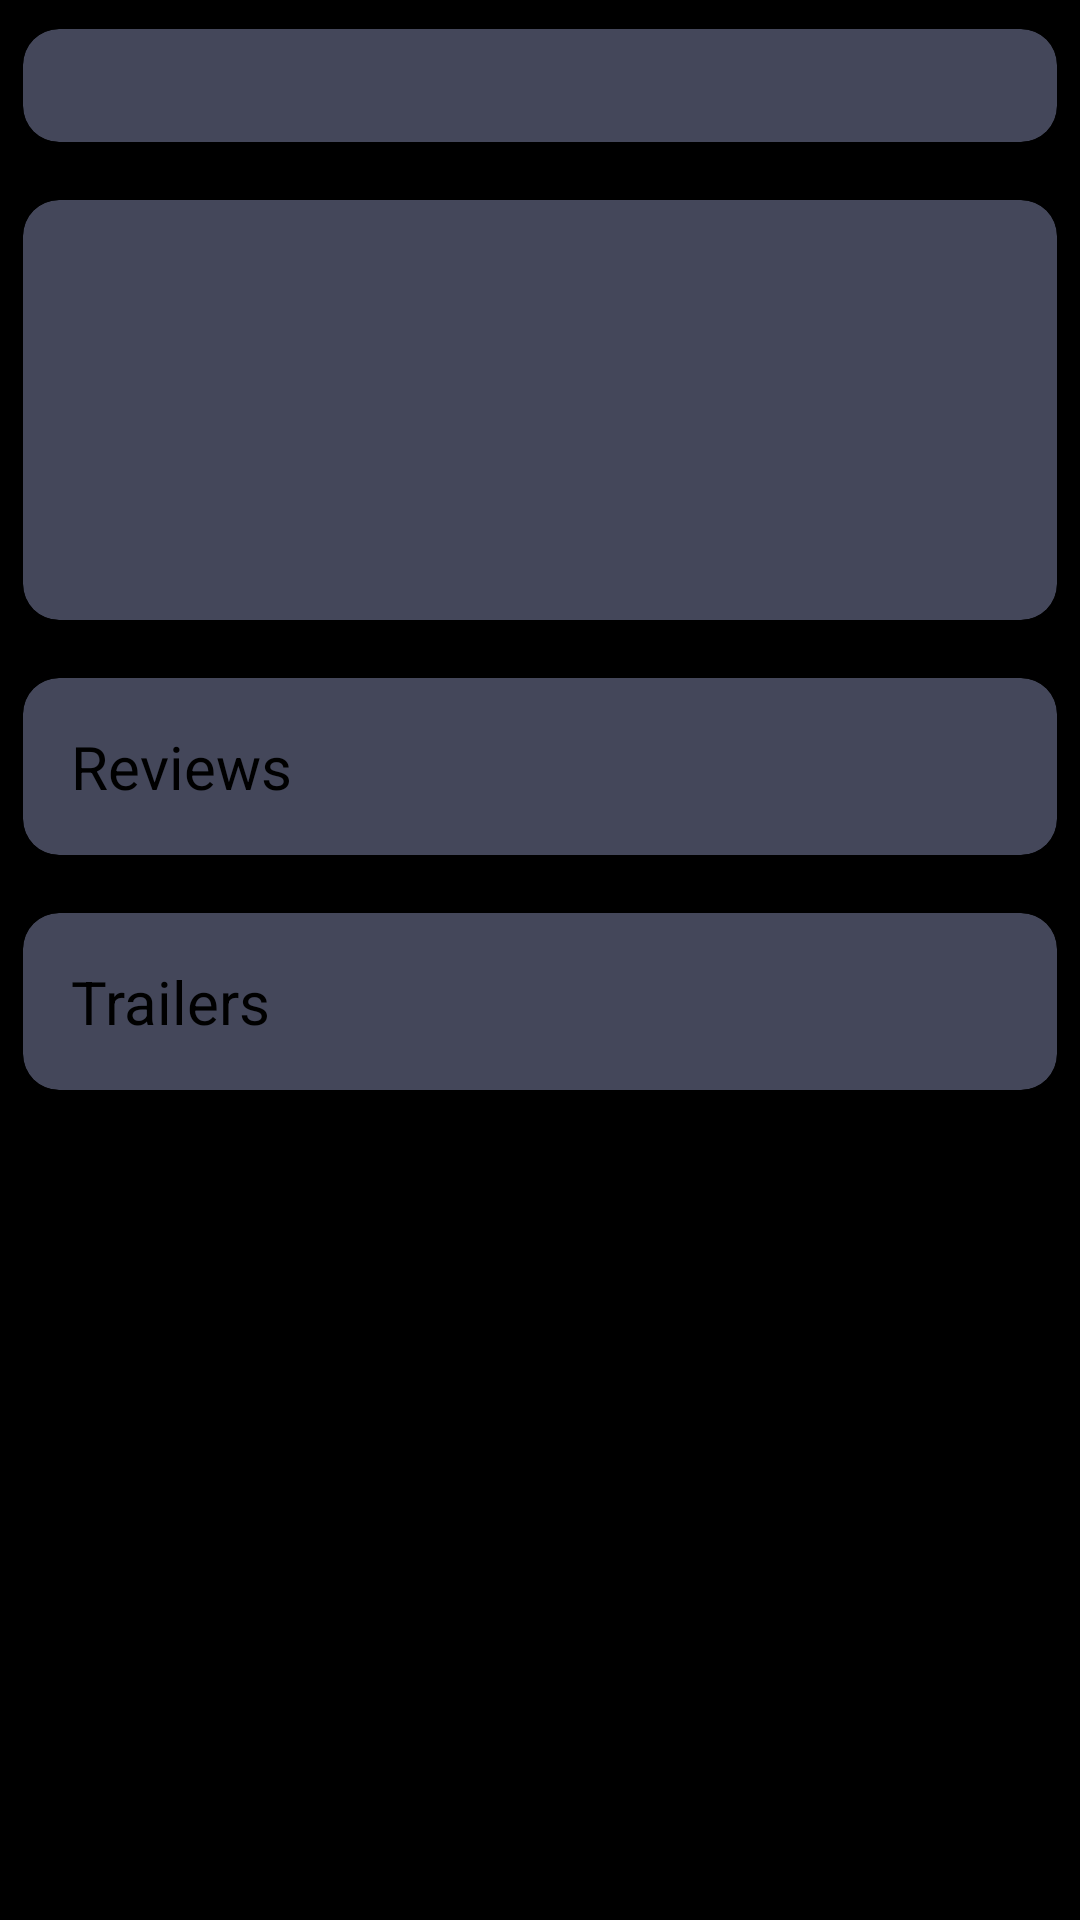

The Android layout XML behind this screen, and the referenced resources:
<!-- AndroidManifest.xml: application theme Theme.AppCompat.DayNight.DarkActionBar -->
<!-- res/layout/content_details.xml -->
<?xml version="1.0" encoding="utf-8"?>
<layout xmlns:android="http://schemas.android.com/apk/res/android"
    xmlns:app="http://schemas.android.com/apk/res-auto"
    xmlns:tools="http://schemas.android.com/tools">

    <data>

    </data>

    <android.support.v4.widget.NestedScrollView
        android:layout_width="match_parent"
        android:layout_height="match_parent"
        android:background="@android:color/background_dark"
        app:layout_behavior="@string/appbar_scrolling_view_behavior"
        tools:context=".activities.DetailsActivity"
        tools:showIn="@layout/activity_details">

        <LinearLayout
            android:layout_width="match_parent"
            android:layout_height="wrap_content"
            android:orientation="vertical">

            <android.support.v7.widget.CardView
                android:layout_width="match_parent"
                android:layout_height="wrap_content"
                app:cardBackgroundColor="@color/material_grey"
                app:cardCornerRadius="12dp"
                app:cardElevation="4dp"
                app:cardUseCompatPadding="true">

                <TextView
                    android:id="@+id/overview"
                    android:layout_width="match_parent"
                    android:layout_height="wrap_content"
                    android:layout_margin="8dp"

                    android:textColor="@android:color/background_dark"
                    android:textSize="@dimen/general_text_size" />
            </android.support.v7.widget.CardView>

            <android.support.v7.widget.CardView
                android:layout_width="match_parent"
                android:layout_height="wrap_content"
                app:cardBackgroundColor="@color/material_grey"
                app:cardCornerRadius="12dp"
                app:cardElevation="4dp"
                app:cardUseCompatPadding="true">

                <LinearLayout
                    android:layout_width="match_parent"
                    android:layout_height="wrap_content"
                    android:orientation="vertical">

                    <TextView
                        android:id="@+id/release_Date"
                        android:layout_width="wrap_content"
                        android:layout_height="wrap_content"
                        android:layout_gravity="center"
                        android:textColor="@android:color/white"
                        android:textSize="@dimen/text_details_size" />

                    <TextView
                        android:id="@+id/popilarity"
                        android:layout_width="match_parent"
                        android:layout_height="wrap_content"
                        android:layout_margin="8dp"
                        android:textColor="@android:color/background_dark"
                        android:textSize="@dimen/general_text_size" />

                    <TextView
                        android:id="@+id/averate_rate"
                        android:layout_width="match_parent"
                        android:layout_height="wrap_content"
                        android:layout_margin="8dp"
                        android:textColor="@android:color/background_dark"
                        android:textSize="@dimen/general_text_size" />

                    <TextView
                        android:id="@+id/language"
                        android:layout_width="match_parent"
                        android:layout_height="wrap_content"
                        android:layout_margin="8dp"
                        android:textColor="@android:color/background_dark"
                        android:textSize="@dimen/general_text_size" />
                </LinearLayout>

            </android.support.v7.widget.CardView>

            <android.support.v7.widget.CardView
                android:layout_width="match_parent"
                android:layout_height="wrap_content"
                app:cardBackgroundColor="@color/material_grey"
                app:cardCornerRadius="12dp"
                app:cardElevation="4dp"
                app:cardUseCompatPadding="true">

                <LinearLayout
                    android:layout_width="match_parent"
                    android:layout_height="match_parent"
                    android:orientation="vertical">

                    <TextView
                        android:layout_width="match_parent"
                        android:layout_height="match_parent"
                        android:padding="16dp"
                        android:text="@string/reviews"
                        android:textColor="@android:color/background_dark"
                        android:textSize="20sp" />

                    <android.support.v7.widget.RecyclerView
                        android:id="@+id/review_list"
                        android:layout_width="match_parent"
                        android:layout_height="match_parent" />


                </LinearLayout>

            </android.support.v7.widget.CardView>

            <android.support.v7.widget.CardView
                android:layout_width="match_parent"
                android:layout_height="wrap_content"
                app:cardBackgroundColor="@color/material_grey"
                app:cardCornerRadius="12dp"
                app:cardElevation="4dp"
                app:cardUseCompatPadding="true">

                <LinearLayout
                    android:layout_width="match_parent"
                    android:layout_height="match_parent"
                    android:orientation="vertical">

                    <TextView
                        android:layout_width="match_parent"
                        android:layout_height="match_parent"
                        android:padding="16dp"
                        android:text="@string/trailers"
                        android:textColor="@android:color/background_dark"
                        android:textSize="20sp" />

                    <android.support.v7.widget.RecyclerView
                        android:id="@+id/trailer_list"
                        android:layout_width="match_parent"
                        android:layout_height="match_parent" />


                </LinearLayout>

            </android.support.v7.widget.CardView>


            <ImageView
                android:id="@+id/back_drop"
                android:layout_width="match_parent"
                android:layout_height="128dp"
                android:layout_margin="16dp"
                android:contentDescription="@string/movie_back_drop_image"
                android:scaleType="centerCrop" />

        </LinearLayout>


    </android.support.v4.widget.NestedScrollView>
</layout>
<!-- res/layout/activity_details.xml (included above) -->
<?xml version="1.0" encoding="utf-8"?>
<layout xmlns:android="http://schemas.android.com/apk/res/android"
    xmlns:app="http://schemas.android.com/apk/res-auto"
    xmlns:tools="http://schemas.android.com/tools">

    <data>

    </data>

    <android.support.design.widget.CoordinatorLayout
        android:layout_width="match_parent"
        android:layout_height="match_parent"
        android:fitsSystemWindows="true"
        tools:context=".DetailsActivity">

        <android.support.design.widget.AppBarLayout
            android:id="@+id/app_bar"
            android:layout_width="match_parent"
            android:layout_height="@dimen/app_bar_height"
            android:fitsSystemWindows="true"
            android:theme="@style/AppBarOverlay">

            <android.support.design.widget.CollapsingToolbarLayout
                android:id="@+id/toolbar_layout"
                android:layout_width="match_parent"
                android:layout_height="match_parent"
                android:fitsSystemWindows="true"
                app:contentScrim="?attr/colorPrimary"
                app:layout_scrollFlags="scroll|exitUntilCollapsed"
                app:toolbarId="@+id/toolbar">

                <ImageView
                    android:id="@+id/movie_poster"
                    android:layout_width="match_parent"
                    android:layout_height="match_parent"
                    android:contentDescription="@string/movie_poster"
                    android:scaleType="centerCrop" />

                <android.support.v7.widget.Toolbar
                    android:id="@+id/toolbar"
                    android:layout_width="match_parent"
                    android:layout_height="?attr/actionBarSize"
                    app:layout_collapseMode="pin"
                    app:popupTheme="@style/PopupOverlay" />

            </android.support.design.widget.CollapsingToolbarLayout>
        </android.support.design.widget.AppBarLayout>

        <include
            android:id="@+id/movie_details"
            layout="@layout/content_details" />

    </android.support.design.widget.CoordinatorLayout>
</layout>
<!-- resources referenced by this layout -->
<resources>
  <color name="material_grey">#44475a</color>
  <dimen name="app_bar_height">180dp</dimen>
  <dimen name="general_text_size">16sp</dimen>
  <dimen name="text_details_size">20sp</dimen>
  <string name="movie_back_drop_image">Movie Back Drop Image</string>
  <string name="movie_poster">Movie Poster</string>
  <string name="reviews">Reviews</string>
  <string name="trailers">Trailers</string>
  <style name="AppBarOverlay" parent="ThemeOverlay.AppCompat.Dark.ActionBar" />
  <style name="PopupOverlay" parent="ThemeOverlay.AppCompat.Light" />
</resources>
